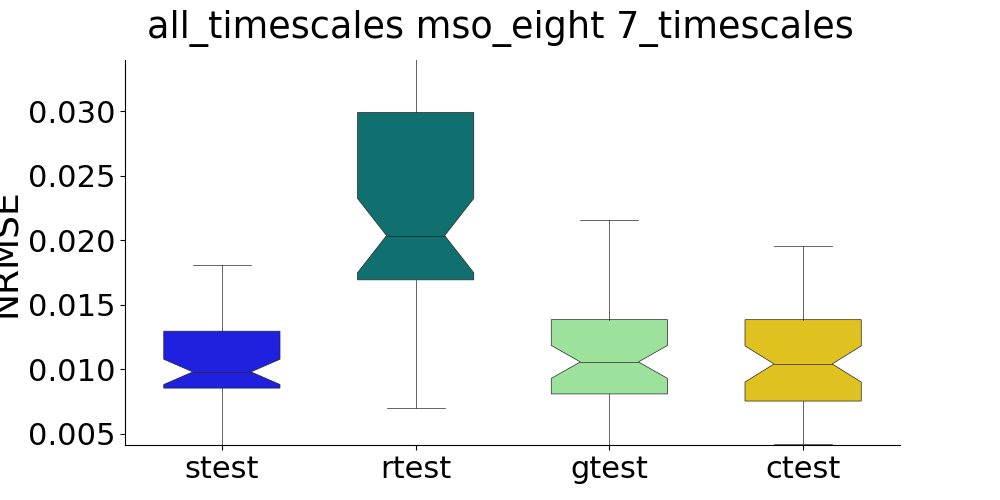

Source data for this figure (header and first rows):
, strain, stest, rtrain, rtest, gtrain, gtest, ctrain, ctest
0, , 0.009419, , 0.0195, , 0.006872, , 0.006966
1, , 0.008447, , 0.0189, , 0.01024, , 0.0104
2, , 0.00827, , 0.0122, , 0.01791, , 0.01807
3, , 0.009638, , 0.02316, , 0.01056, , 0.01039
4, , 0.00758, , 0.03492, , 0.01124, , 0.01121
5, , 0.01206, , 0.02646, , 0.008045, , 0.007987
6, , 0.006369, , 0.01521, , 0.008716, , 0.008904
7, , 0.01806, , 0.03114, , 0.01384, , 0.006518
8, , 0.01008, , 0.03239, , 0.01354, , 0.01371
9, , 0.007613, , 0.03141, , 0.01454, , 0.01453
10, , 0.01308, , 0.02812, , 0.02159, , 0.01482
11, , 0.01172, , 0.01093, , 0.01566, , 0.01514
12, , 0.008734, , 0.01525, , 0.004108, , 0.004157
13, , 0.01361, , 0.02373, , 0.01418, , 0.01471
14, , 0.01588, , 0.01829, , 0.008486, , 0.008651
15, , 0.0159, , 0.01811, , 0.01198, , 0.0115
16, , 0.008577, , 0.02479, , 0.01316, , 0.0131
17, , 0.0123, , 0.006987, , 0.007614, , 0.006621
18, , 0.01583, , 0.02612, , 0.01879, , 0.01861
19, , 0.004158, , 0.03263, , 0.0068, , 0.006043
20, , 0.009395, , 0.01271, , 0.02089, , 0.01222
21, , 0.008902, , 0.02443, , 0.01738, , 0.01719
22, , 0.01176, , 0.0191, , 0.01004, , 0.01016
23, , 0.006665, , 0.04144, , 0.007238, , 0.007214
24, , 0.0125, , 0.01935, , 0.009367, , 0.009462
25, , 0.01655, , 0.01336, , 0.004475, , 0.004976
26, , 0.007687, , 0.0207, , 0.01054, , 0.01086
27, , 0.009159, , 0.02, , 0.009912, , 0.009932
28, , 0.01022, , 0.03758, , 0.01381, , 0.01433
29, , 0.006811, , 0.02601, , 0.004406, , 0.004455
30, , 0.0122, , 0.01901, , 0.007203, , 0.007408
31, , 0.01588, , 0.02364, , 0.02474, , 0.00602
32, , 0.004131, , 0.009026, , 0.01379, , 0.01363
33, , 0.009638, , 0.01468, , 0.01465, , 0.01467
34, , 0.007845, , 0.008898, , 0.008402, , 0.00833
35, , 0.009071, , 0.05224, , 0.00784, , 0.007845
36, , 0.01358, , 0.01821, , 0.009977, , 0.01008
37, , 0.009921, , 0.0305, , 0.02408, , 0.01466
38, , 0.008965, , 0.02622, , 0.008856, , 0.008752
39, , 0.01377, , 0.04387, , 0.004624, , 0.00473
40, , 0.009597, , 0.01766, , 0.01366, , 0.01382
41, , 0.01149, , 0.008244, , 0.007488, , 0.01313
42, , 0.0107, , 0.03837, , 0.00571, , 0.005454
43, , 0.014, , 0.01736, , 0.008146, , 0.007192
44, , 0.00616, , 0.01991, , 0.01347, , 0.01759
45, , 0.01783, , 0.02088, , 0.01883, , 0.01951
46, , 0.01467, , 0.008112, , 0.01221, , 0.01263
47, , 0.01098, , 0.01677, , 0.01348, , 0.01328
48, , 0.009024, , 0.07357, , 0.0138, , 0.01383
49, , 0.008502, , 0.06432, , 0.008837, , 0.008622
